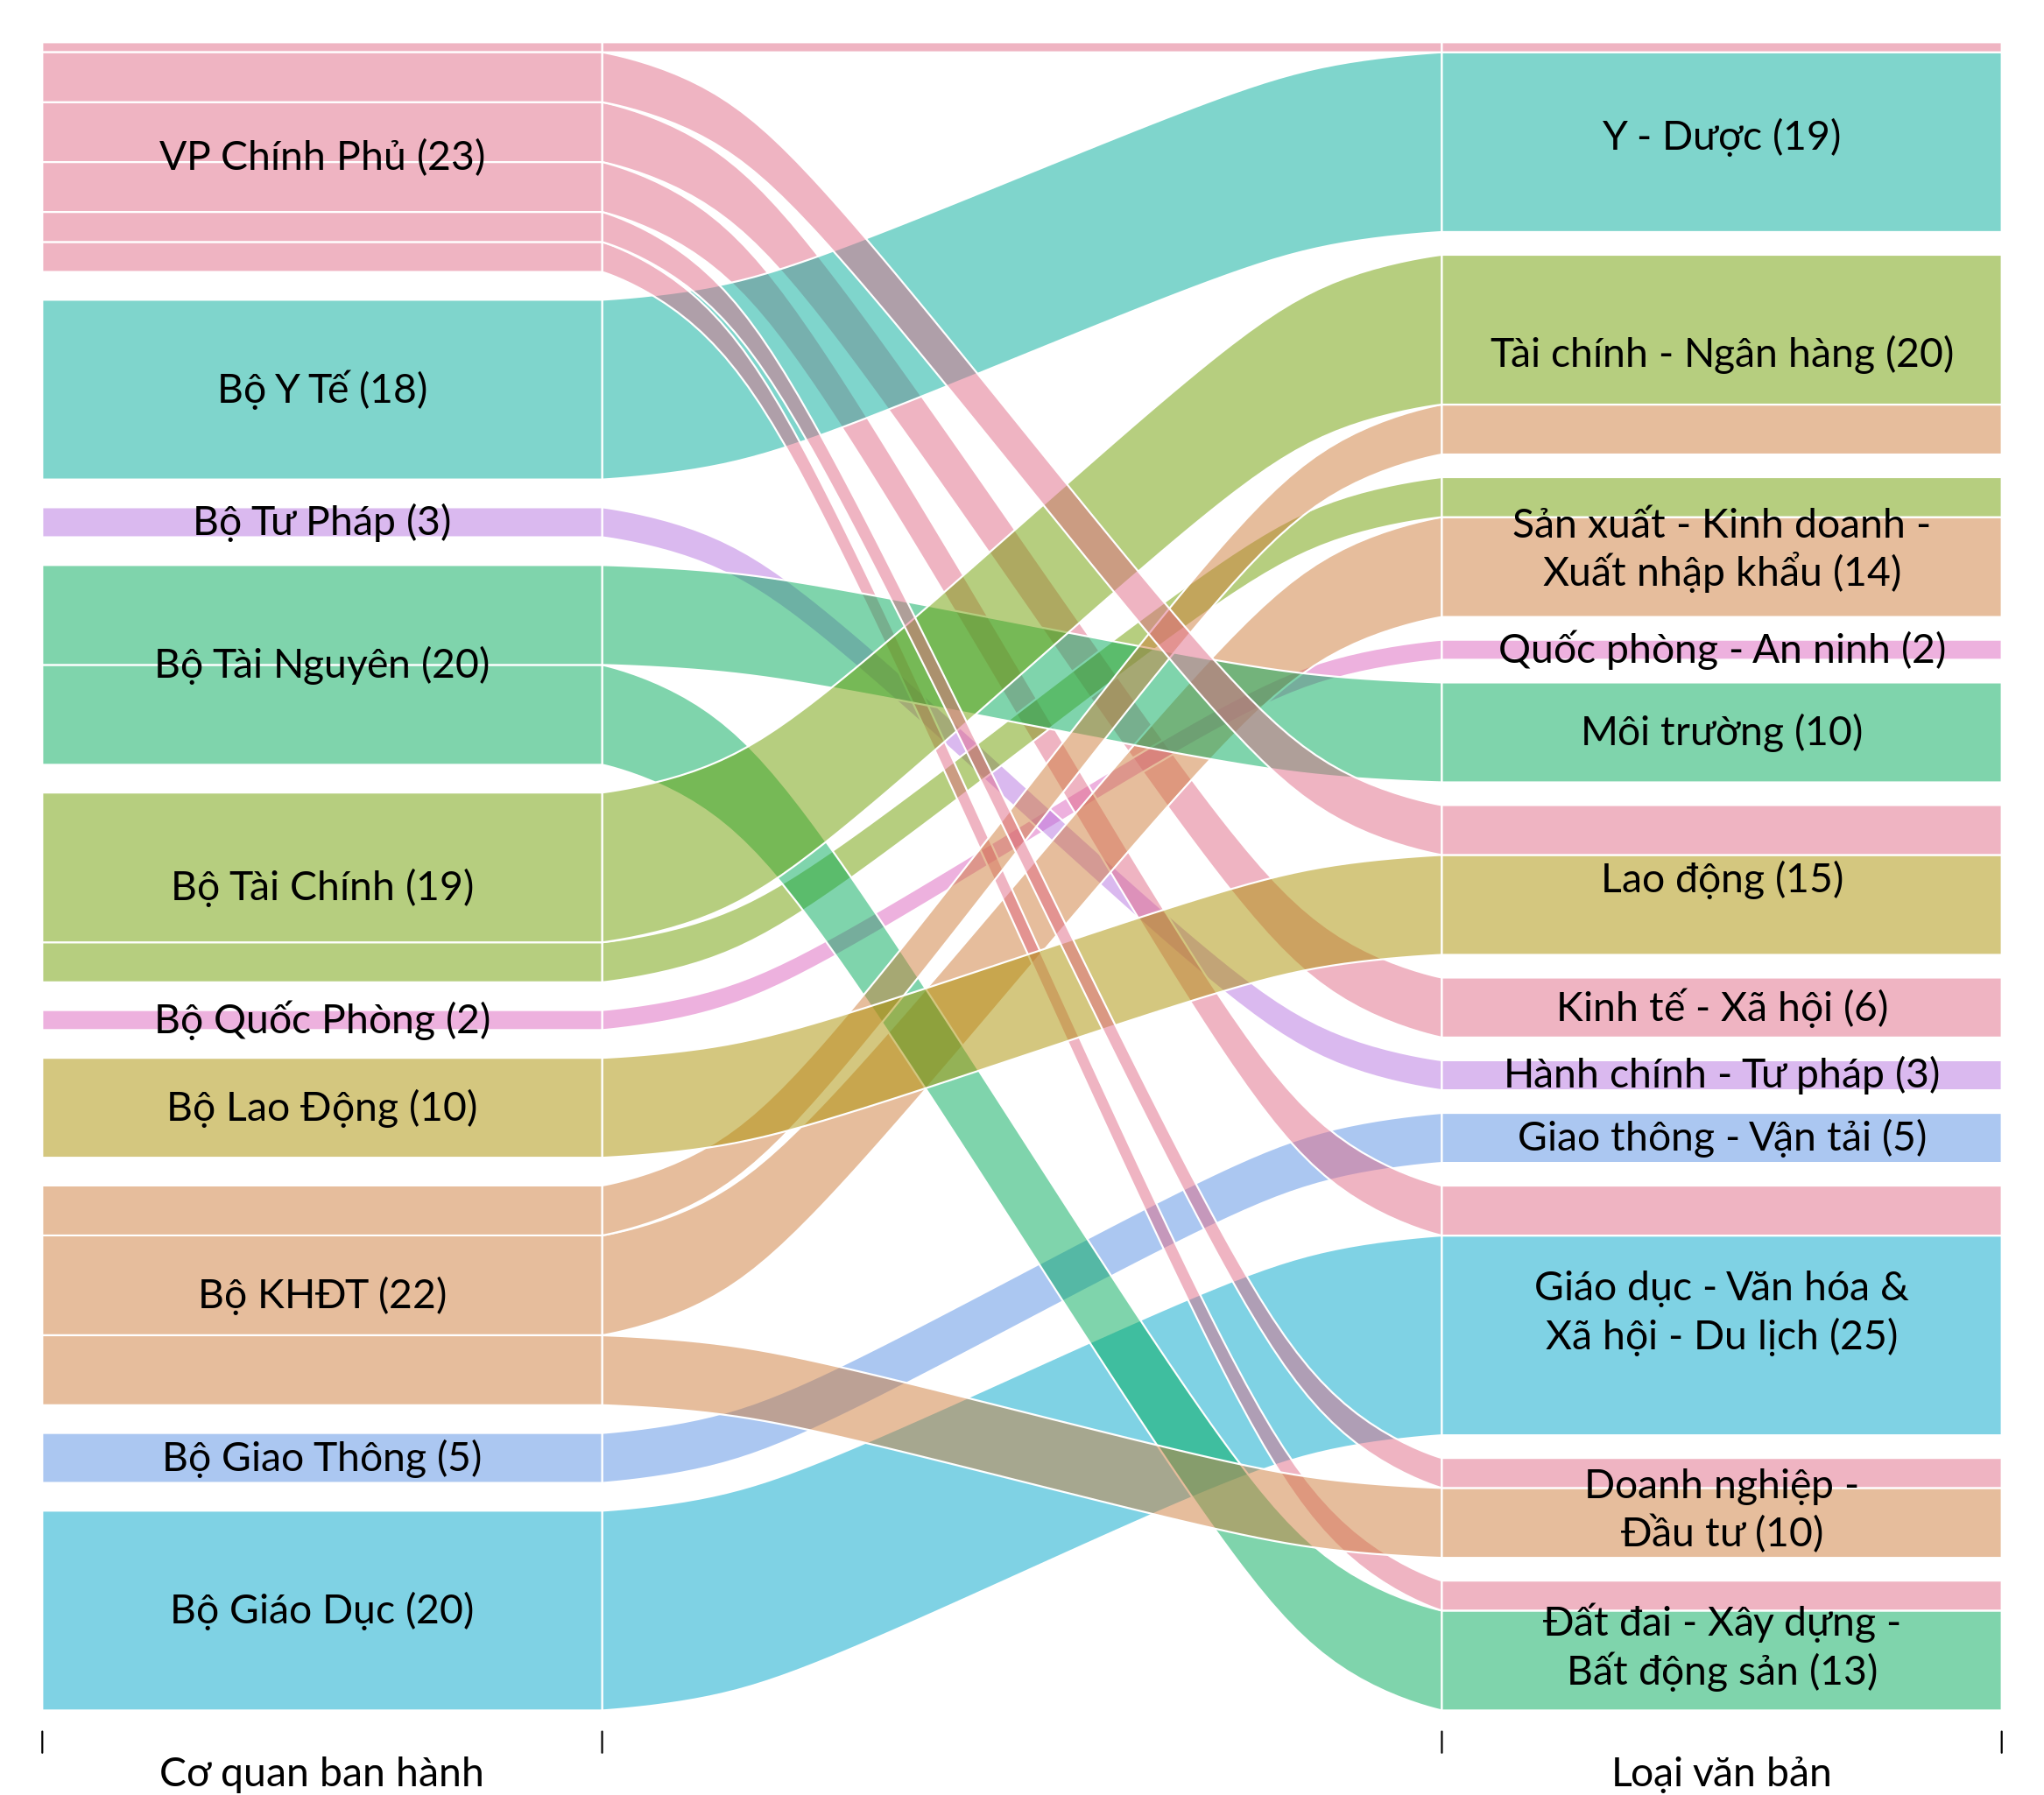

The script that saved this image:



## -----------------------------------------------------------------------------
## Load packages and import data
## -----------------------------------------------------------------------------

require(dplyr)
require(tidyr)
require(colorspace)

vanban <- readxl::read_xlsx(path = "slvb.xlsx", n_max = 12) # keep the first 12 rows
vanban$`Số lượng` <- NULL

## -----------------------------------------------------------------------------
## Data transformation
## -----------------------------------------------------------------------------


## data in long format is suitable for plotting
vanban <- vanban %>%
    pivot_longer(cols = `Văn phòng chính phủ`:`Bộ Y tế`,
                 names_to = "ministry",
                 values_to = "count") %>%
    rename(type = `Loại văn bản`) %>%
    filter(!is.na(count))

## proper labels
vanban$ministry[vanban$ministry != "Bộ KHĐT"] <- tools::toTitleCase(vanban$ministry[vanban$ministry != "Bộ KHĐT"])

vanban <- vanban %>%
    mutate(ministry = case_when(
               ministry == "Văn Phòng Chính Phủ" ~ "VP Chính Phủ",
               TRUE ~ ministry
           )) %>%
    mutate(type = case_when(
               type == "Sản xuất - Kinh doanh - Xuất nhập khẩu" ~ "Sản xuất - Kinh doanh -\nXuất nhập khẩu",
               type == "Giáo dục - Văn hóa - Xã hội - Du lịch" ~ "Giáo dục - Văn hóa &\nXã hội - Du lịch",
               type == "Đất đai - Xây dựng - Bất động sản" ~ "Đất đai - Xây dựng -\nBất động sản",
               type == "Doanh nghiệp - Đầu tư" ~ "Doanh nghiệp -\nĐầu tư",
               type == "Hành chính - Tư pháp - Hình sự" ~ "Hành chính - Tư pháp",
               TRUE ~ type
           ))



vanban <- vanban %>%
    group_by(type) %>%
    mutate(sum_type = sum(count)) %>%
    ungroup()

vanban <- vanban %>%
    group_by(ministry) %>%
    mutate(sum_ministry = sum(count)) %>%
    ungroup()

vanban <- vanban %>%
    mutate(ministry = paste0(ministry, " (", sum_ministry, ")"),
           type = paste0(type, " (", sum_type, ")"))

## -----------------------------------------------------------------------------
## Plotting
## -----------------------------------------------------------------------------

alluvial_colors <- qualitative_hcl(n = NROW(unique(vanban$ministry)))

png(filename = "sankey2.png", width = 11.114583, height = 9.765967, units = "in", res = 210)
par(
    family = "Lato", # pretty font
    cex = 1.15,      # bigger font
    cex.axis = 1.15,
    xpd = TRUE # no clipping
)
alluvial::alluvial(
              select(vanban, ministry, type),
              freq = vanban$count,
              gap.width = 0.15,
              blocks = FALSE,
              axis_labels = c("Cơ quan ban hành", "Loại văn bản"),
              border = "white",
              cw = 0.2,
              xw = 0.1,
              col = ifelse(vanban$ministry == "VP Chính Phủ (23)", alluvial_colors[1],
                    ifelse(vanban$ministry == "Bộ KHĐT (22)", alluvial_colors[2],
                    ifelse(vanban$ministry == "Bộ Lao Động (10)", alluvial_colors[3],
                    ifelse(vanban$ministry == "Bộ Tài Chính (19)", alluvial_colors[4],
                    ifelse(vanban$ministry == "Bộ Tài Nguyên (20)", alluvial_colors[5],
                    ifelse(vanban$ministry == "Bộ Y Tế (18)", alluvial_colors[6],
                    ifelse(vanban$ministry == "Bộ Giáo Dục (20)", alluvial_colors[7],
                    ifelse(vanban$ministry == "Bộ Giao Thông (5)", alluvial_colors[8],
                    ifelse(vanban$ministry == "Bộ Tư Pháp (3)", alluvial_colors[9],
                    ifelse(vanban$ministry == "Bộ Quốc Phòng (2)", alluvial_colors[10], "gray90"))))))))))
          )
dev.off()

## dev.size()
## [1] 11.114583  9.765967
